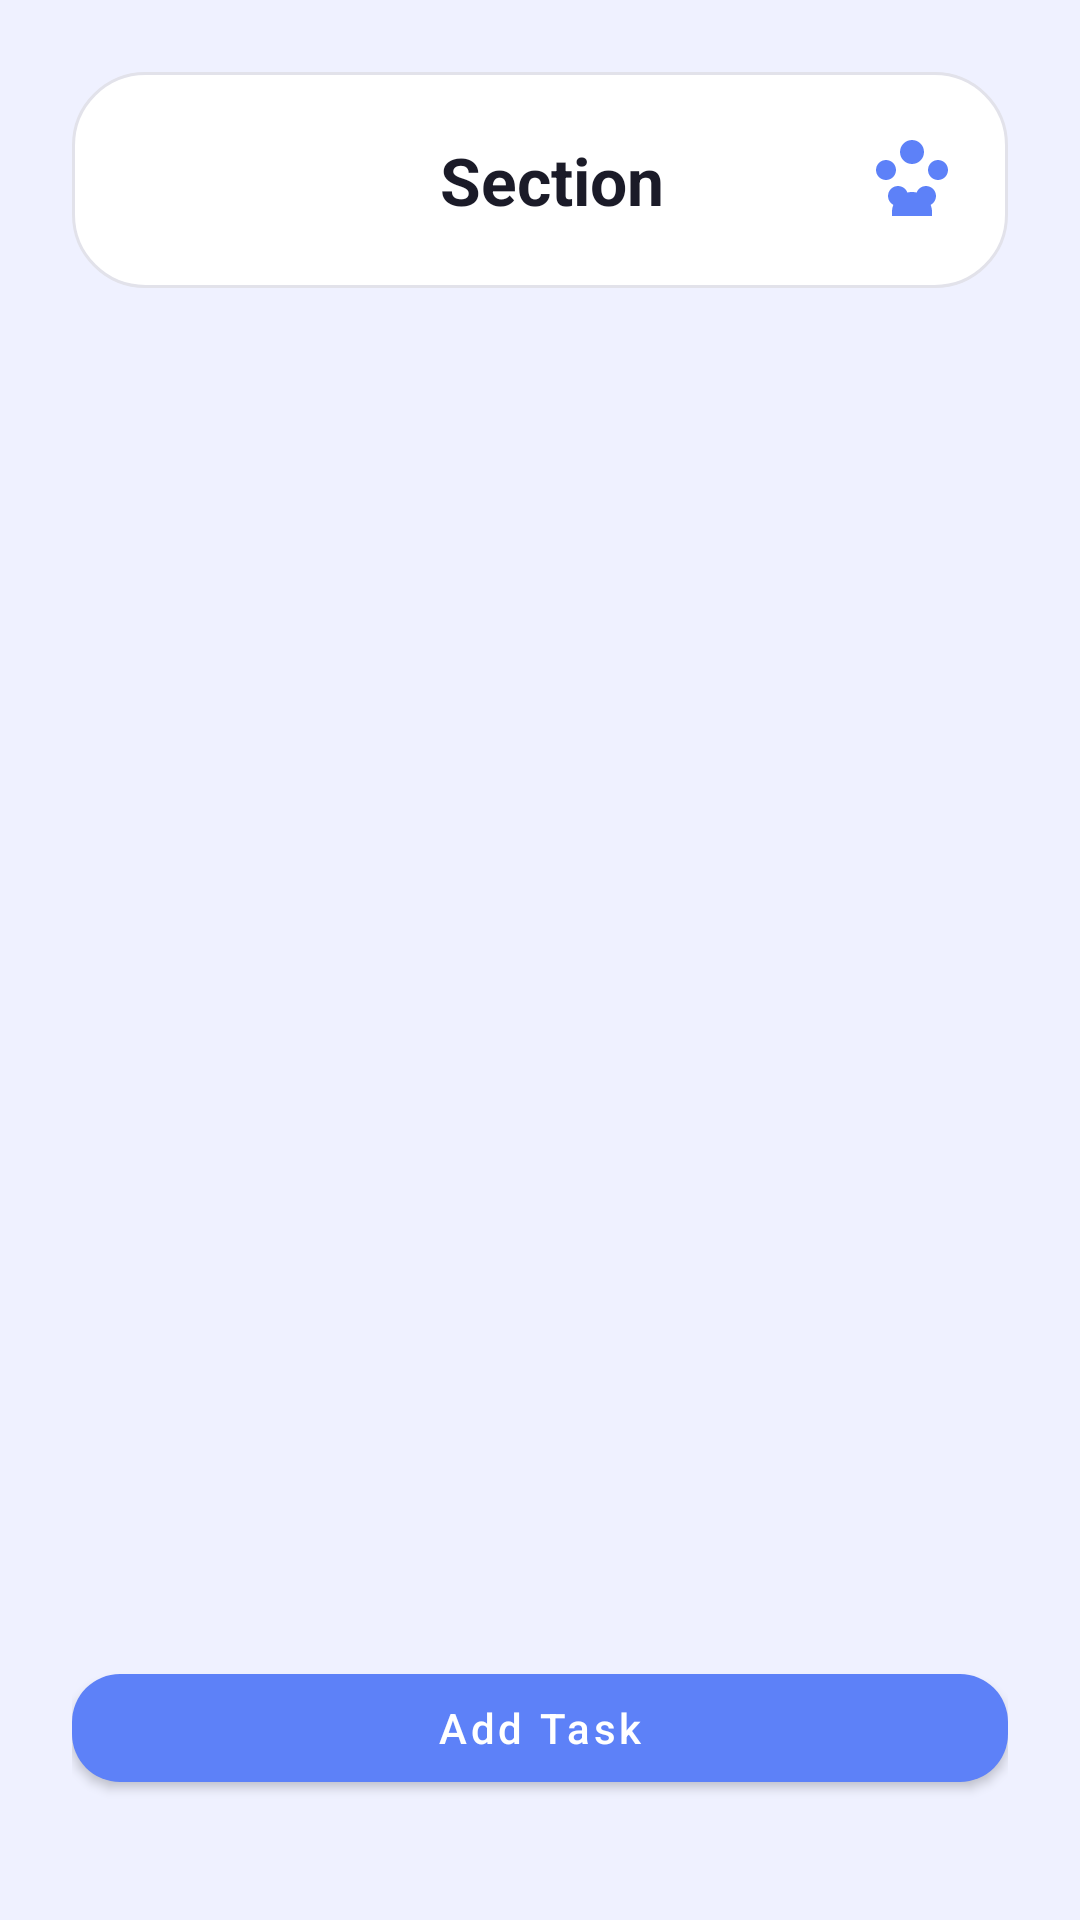

Write the Android layout XML for this screen, with the resource values it uses.
<!-- AndroidManifest.xml: application theme Theme.PetPlanner -->
<!-- res/layout/fragment_section.xml -->
<?xml version="1.0" encoding="utf-8"?>
<FrameLayout xmlns:android="http://schemas.android.com/apk/res/android"
    xmlns:app="http://schemas.android.com/apk/res-auto"
    android:layout_width="match_parent"
    android:layout_height="match_parent"
    android:background="@color/surface"
    android:padding="24dp">

    <LinearLayout
        android:layout_width="match_parent"
        android:layout_height="match_parent"
        android:orientation="vertical"
        android:gravity="top|center_horizontal">

        <include layout="@layout/section_header" />

        <View
            android:layout_width="match_parent"
            android:layout_height="0dp"
            android:layout_weight="1" />

        <com.google.android.material.button.MaterialButton
            android:id="@+id/addTaskButton"
            android:layout_width="match_parent"
            android:layout_height="wrap_content"
            android:layout_marginBottom="16dp"
            android:text="@string/add_task_button"
            android:textAllCaps="false"
            app:cornerRadius="16dp"
            app:iconGravity="textStart"
            app:iconPadding="12dp" />
    </LinearLayout>
</FrameLayout>
<!-- res/layout/section_header.xml (included above) -->
<?xml version="1.0" encoding="utf-8"?>
<LinearLayout xmlns:android="http://schemas.android.com/apk/res/android"
    android:layout_width="match_parent"
    android:layout_height="wrap_content"
    android:orientation="horizontal"
    android:background="@drawable/bg_card"
    android:padding="16dp"
    android:gravity="center_vertical"
    android:layout_marginBottom="16dp">

    <ImageButton
        android:id="@+id/backButton"
        android:layout_width="40dp"
        android:layout_height="40dp"
        android:background="?attr/selectableItemBackgroundBorderless"
        android:contentDescription="@string/back_button"
        android:src="@drawable/ic_arrow_back"
        android:tint="@color/onBackgroundSecondary" />

    <TextView
        android:id="@+id/sectionTitle"
        android:layout_width="0dp"
        android:layout_height="wrap_content"
        android:layout_weight="1"
        android:gravity="center"
        android:textAppearance="@style/TextAppearance.AppCompat.Large"
        android:textColor="@color/onBackground"
        android:textStyle="bold"
        android:text="Section" />

    <ImageView
        android:id="@+id/sectionIcon"
        android:layout_width="32dp"
        android:layout_height="32dp"
        android:src="@drawable/ic_pet"
        android:tint="@color/primary"
        android:contentDescription="@string/app_name" />
</LinearLayout>
<!-- resources referenced by this layout -->
<resources>
  <color name="onBackground">#1B1B28</color>
  <color name="onBackgroundSecondary">#5F6373</color>
  <color name="primary">#5D81F8</color>
  <color name="surface">#EFF1FF</color>
  <!-- drawable bg_card (drawable) -->
  <?xml version="1.0" encoding="utf-8"?>
  <shape xmlns:android="http://schemas.android.com/apk/res/android"
      android:shape="rectangle">
      <gradient
          android:startColor="@color/surfaceElevated"
          android:endColor="@color/cardBackground"
          android:angle="270" />
      <corners android:radius="24dp" />
      <stroke android:width="1dp" android:color="@color/divider" />
      <padding
          android:bottom="0dp"
          android:left="0dp"
          android:right="0dp"
          android:top="0dp" />
  </shape>
  <!-- drawable ic_pet (drawable) -->
  <?xml version="1.0" encoding="utf-8"?>
  <vector xmlns:android="http://schemas.android.com/apk/res/android"
      android:width="64dp"
      android:height="64dp"
      android:viewportWidth="24"
      android:viewportHeight="24">
      <path
          android:fillColor="#5D81F8"
          android:pathData="M12,2C10.34,2 9,3.34 9,5c0,1.66 1.34,3 3,3s3,-1.34 3,-3c0,-1.66 -1.34,-3 -3,-3zM5.5,7C4.12,7 3,8.12 3,9.5S4.12,12 5.5,12 8,10.88 8,9.5 6.88,7 5.5,7zM18.5,7C17.12,7 16,8.12 16,9.5S17.12,12 18.5,12 21,10.88 21,9.5 19.88,7 18.5,7zM8.5,13.5C7.12,13.5 6,14.62 6,16s1.12,2.5 2.5,2.5 2.5,-1.12 2.5,-2.5S9.88,13.5 8.5,13.5zM15.5,13.5C14.12,13.5 13,14.62 13,16s1.12,2.5 2.5,2.5 2.5,-1.12 2.5,-2.5S16.88,13.5 15.5,13.5zM12,15c-2.76,0 -5,2.24 -5,5v1h10v-1c0,-2.76 -2.24,-5 -5,-5z"/>
  </vector>
  <string name="add_task_button">Add Task</string>
  <string name="app_name">PetPlanner</string>
  <string name="back_button">Back</string>
  <style name="Theme.PetPlanner" parent="Theme.MaterialComponents.Light.NoActionBar.Bridge">
          <item name="android:colorBackground">@color/background</item>
          <item name="colorSurface">@color/surface</item>
          <item name="colorPrimary">@color/primary</item>
          <item name="colorPrimaryVariant">@color/primaryDark</item>
          <item name="colorOnPrimary">@android:color/white</item>
          <item name="colorSecondary">@color/secondary</item>
          <item name="colorOnSecondary">@android:color/white</item>
          <item name="android:textColorPrimary">@color/onBackground</item>
          <item name="android:textColorSecondary">@color/onBackgroundSecondary</item>
      </style>
  <color name="surfaceElevated">#FFFFFF</color>
  <color name="cardBackground">#FFFFFFFF</color>
  <color name="divider">#E2E2EA</color>
  <color name="background">#F4F5FF</color>
  <color name="primaryDark">#4561D4</color>
  <color name="secondary">#7C8AF5</color>
</resources>
